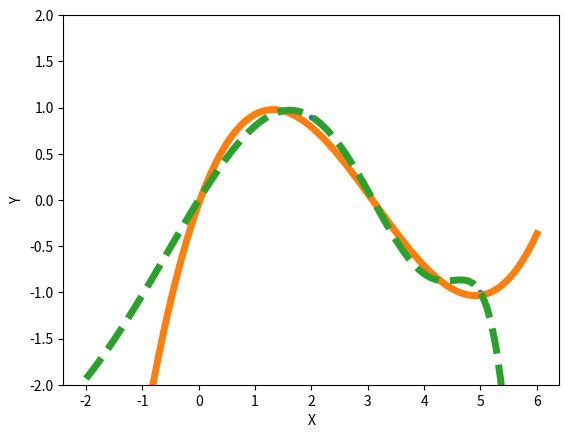

The script that saved this image:
import numpy as np
import matplotlib.pyplot as plt

x = np.array([0.0, 1.0, 2.0, 3.0,  4.0,  5.0])
y = np.array([0.0, 0.8, 0.9, 0.1, -0.8, -1.0])
z = np.polyfit(x, y, 3)
z
# array([ 0.08703704, -0.81349206,  1.69312169, -0.03968254])

# It is convenient to use `poly1d` objects for dealing with polynomials:

p = np.poly1d(z)
p(0.5)
# 0.6143849206349179
p(3.5)
# -0.34732142857143039
p(10)
# 22.579365079365115

# High-order polynomials may oscillate wildly:

p30 = np.poly1d(np.polyfit(x, y, 10))
# /... RankWarning: Polyfit may be poorly conditioned...
p30(4)
# -0.80000000000000204
p30(5)
# -0.99999999999999445
p30(4.5)
# -0.10547061179440398

# Illustration:
xp = np.linspace(-2, 6, 100)
plt.plot(x, y, '.', linewidth=5)
plt.plot(xp, p(xp), '-', linewidth=5)
plt.plot(xp, p30(xp), '--', linewidth=5)
plt.ylim(-2,2)
plt.xlabel("X")
plt.ylabel("Y")
plt.show()
